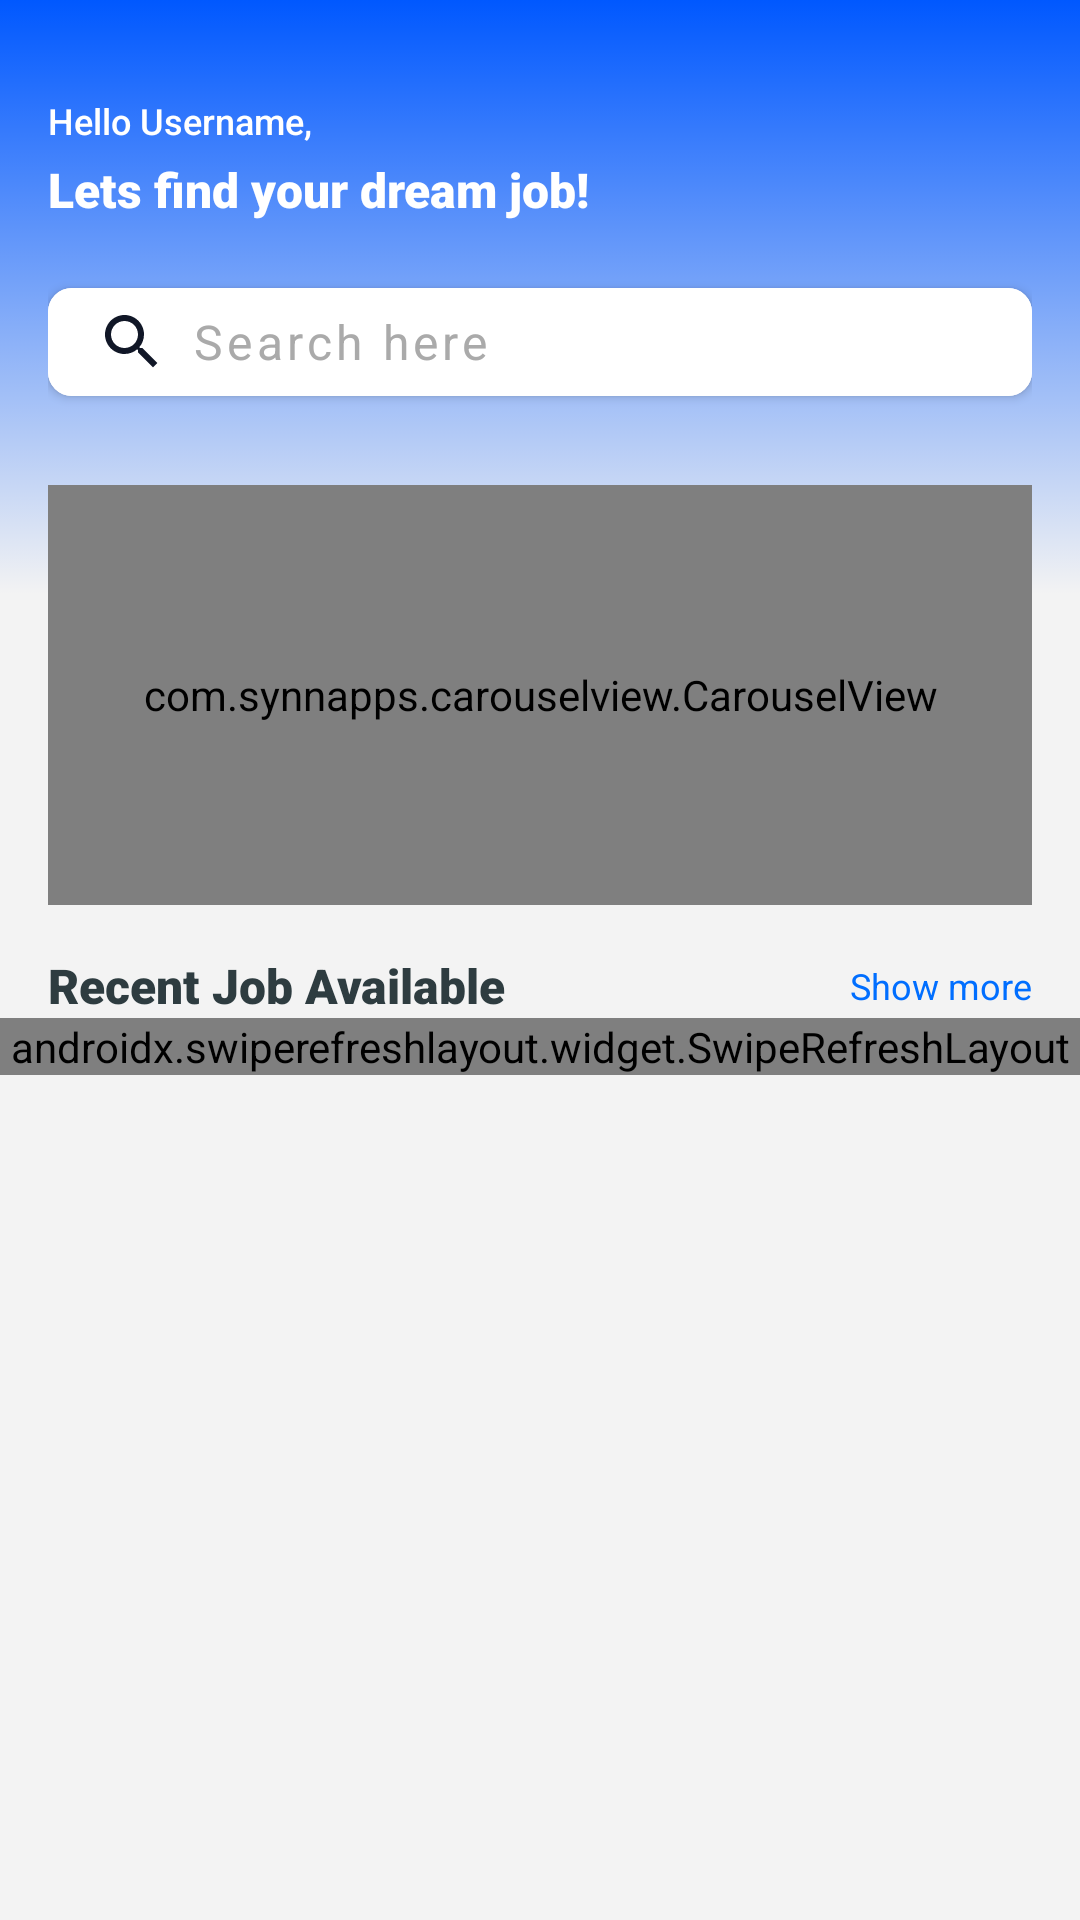

This screen was rendered from an Android layout file. Write that file and the resources it references.
<!-- AndroidManifest.xml: application theme Theme.ProjectDIA -->
<!-- res/layout/fragment_home.xml -->
<?xml version="1.0" encoding="utf-8"?>
<LinearLayout xmlns:android="http://schemas.android.com/apk/res/android"
    xmlns:app="http://schemas.android.com/apk/res-auto"
    xmlns:tools="http://schemas.android.com/tools"
    android:layout_width="match_parent"
    android:layout_height="match_parent"
    android:background="@color/grey_light"
    android:orientation="vertical"
    tools:context=".fragment.HomeFragment">

    <androidx.constraintlayout.widget.ConstraintLayout
        android:layout_width="match_parent"
        android:layout_height="wrap_content"
        android:orientation="vertical">

        <RelativeLayout
            android:id="@+id/cvGreetings"
            android:layout_width="match_parent"
            android:layout_height="wrap_content"
            android:background="@drawable/bg_header_home"
            android:paddingTop="32dp"
            android:paddingBottom="60dp"
            app:cardCornerRadius="14dp"
            app:layout_constraintTop_toTopOf="parent">

            <androidx.constraintlayout.widget.ConstraintLayout
                android:layout_width="match_parent"
                android:layout_height="wrap_content"
                android:paddingHorizontal="16dp">

                <TextView
                    android:id="@+id/tvHello"
                    android:layout_width="match_parent"
                    android:layout_height="wrap_content"
                    android:fontFamily="sans-serif-medium"
                    android:text="@string/helloUsername"
                    android:textColor="@color/white"
                    android:textSize="12sp"
                    app:layout_constraintStart_toStartOf="parent"
                    app:layout_constraintTop_toTopOf="parent" />

                <TextView
                    android:id="@+id/tvSearchTitle"
                    android:layout_width="match_parent"
                    android:layout_height="wrap_content"
                    android:layout_marginTop="4dp"
                    android:fontFamily="sans-serif-black"
                    android:text="@string/searchTitle"
                    android:textColor="@color/white"
                    android:textSize="16sp"
                    app:layout_constraintStart_toStartOf="parent"
                    app:layout_constraintTop_toBottomOf="@id/tvHello" />

                <com.google.android.material.button.MaterialButton
                    android:id="@+id/btnSearchHome"
                    android:layout_width="match_parent"
                    android:layout_height="48dp"
                    android:layout_marginTop="16dp"
                    android:backgroundTint="@color/white"
                    android:drawableLeft="@drawable/ic_search"
                    android:fontFamily="sans-serif"
                    android:text="@string/searchHere"
                    android:textAlignment="textStart"
                    android:textAllCaps="false"
                    android:textColor="@android:color/darker_gray"
                    android:textSize="16sp"
                    app:cornerRadius="8dp"
                    app:layout_constraintBottom_toBottomOf="parent"
                    app:layout_constraintEnd_toEndOf="parent"
                    app:layout_constraintStart_toStartOf="parent"
                    app:layout_constraintTop_toBottomOf="@id/tvSearchTitle" />

            </androidx.constraintlayout.widget.ConstraintLayout>

        </RelativeLayout>

        <androidx.viewpager2.widget.ViewPager2
            android:id="@+id/vpBanner"
            android:layout_width="match_parent"
            android:layout_height="140dp"
            android:paddingHorizontal="16dp"
            app:layout_constraintBottom_toBottomOf="parent"
            app:layout_constraintTop_toTopOf="parent"/>

        <com.synnapps.carouselview.CarouselView
            android:id="@+id/selvBanner"
            android:layout_width="match_parent"
            android:layout_height="140dp"
            android:layout_marginHorizontal="16dp"
            app:autoPlay="false"
            app:layout_constraintBottom_toBottomOf="parent"
            app:layout_constraintTop_toTopOf="parent"
            app:layout_constraintVertical_bias="0.239"
            app:radius="4dp"
            tools:layout_editor_absoluteX="16dp"
            android:layout_marginTop="150dp"/>

        <RelativeLayout
            android:id="@+id/llRecentJobTitle"
            android:layout_width="match_parent"
            android:layout_height="wrap_content"
            android:layout_marginTop="16dp"
            android:orientation="horizontal"
            android:paddingHorizontal="16dp"
            app:layout_constraintStart_toStartOf="parent"
            app:layout_constraintTop_toBottomOf="@id/selvBanner">

            <TextView
                android:id="@+id/tvJobList"
                android:layout_width="wrap_content"
                android:layout_height="wrap_content"
                android:fontFamily="sans-serif-black"
                android:text="@string/JobListTitle"
                android:textColor="@color/dark_black"
                android:textSize="16sp" />

            <TextView
                android:id="@+id/tvShowMore"
                android:layout_width="wrap_content"
                android:layout_height="wrap_content"
                android:layout_alignParentEnd="true"
                android:layout_centerVertical="true"
                android:fontFamily="sans-serif"
                android:paddingStart="147dp"
                android:paddingEnd="0dp"
                android:text="@string/Show"
                android:textColor="@color/medium_blue"
                android:textSize="12sp" />

        </RelativeLayout>

    </androidx.constraintlayout.widget.ConstraintLayout>


    <LinearLayout
        android:layout_width="match_parent"
        android:layout_height="match_parent"
        android:orientation="vertical">

        <androidx.swiperefreshlayout.widget.SwipeRefreshLayout
            android:id="@+id/swipeToRefresh"
            android:layout_width="match_parent"
            android:layout_height="wrap_content">

            <ScrollView
                android:layout_width="match_parent"
                android:layout_height="match_parent"
                android:clipToPadding="false"
                android:orientation="vertical"
                android:scrollbars="none">

                <androidx.constraintlayout.widget.ConstraintLayout
                    android:layout_width="match_parent"
                    android:layout_height="wrap_content"
                    android:orientation="vertical">

                    <androidx.recyclerview.widget.RecyclerView
                        android:id="@+id/rvListJob"
                        android:layout_width="match_parent"
                        android:layout_height="wrap_content"
                        android:layout_marginTop="2dp"
                        android:paddingHorizontal="16dp"
                        app:layout_constraintTop_toTopOf="parent"
                        tools:itemCount="5"
                        tools:listitem="@layout/card_job" />

                    <ProgressBar
                        android:id="@+id/pbHome"
                        style="?attr/progressBarStyle"
                        android:layout_width="match_parent"
                        android:layout_height="48dp"
                        android:layout_gravity="center"
                        app:layout_constraintBottom_toBottomOf="parent"
                        app:layout_constraintTop_toTopOf="parent" />

                </androidx.constraintlayout.widget.ConstraintLayout>

            </ScrollView>

        </androidx.swiperefreshlayout.widget.SwipeRefreshLayout>

    </LinearLayout>

</LinearLayout>
<!-- res/layout/card_job.xml (included above) -->
<?xml version="1.0" encoding="utf-8"?>
<androidx.cardview.widget.CardView xmlns:android="http://schemas.android.com/apk/res/android"
    xmlns:app="http://schemas.android.com/apk/res-auto"
    android:id="@+id/cvJob"
    android:layout_width="match_parent"
    android:layout_height="wrap_content"
    android:layout_marginVertical="8dp"
    android:orientation="horizontal"
    android:layout_marginHorizontal="1dp"
    android:outlineSpotShadowColor="@color/blue_primary"
    android:paddingHorizontal="16dp"
    app:cardBackgroundColor="@color/white"
    app:cardCornerRadius="16dp"
    app:cardElevation="3dp"
    android:clickable="true"
    android:focusable="true"
    android:clipToPadding="false">

    <androidx.constraintlayout.widget.ConstraintLayout
        android:id="@+id/clCardList"
        android:layout_width="match_parent"
        android:layout_height="wrap_content"
        android:padding="12dp"
        android:background="?attr/selectableItemBackground">

        <ImageView
            android:id="@+id/ivJob"
            android:layout_width="40dp"
            android:layout_height="40dp"
            android:src="@drawable/ic_placeholder_list"
            app:layout_constraintLeft_toLeftOf="parent"
            app:layout_constraintTop_toTopOf="parent" />

        <TextView
            android:id="@+id/tvJobPosition"
            android:layout_width="wrap_content"
            android:layout_height="wrap_content"
            android:layout_marginStart="16dp"
            android:fontFamily="sans-serif"
            android:textColor="@color/dark_black"
            android:textSize="16sp"
            android:textStyle="bold"
            android:text="Job Position"
            app:layout_constraintLeft_toRightOf="@id/ivJob"
            app:layout_constraintTop_toTopOf="parent" />

        <TextView
            android:id="@+id/tvCompanyName"
            android:layout_width="wrap_content"
            android:layout_height="wrap_content"
            android:layout_marginStart="16dp"
            android:textSize="12sp"
            android:fontFamily="sans-serif"
            app:layout_constraintLeft_toRightOf="@id/ivJob"
            app:layout_constraintTop_toBottomOf="@id/tvJobPosition"
            android:text="Campany Name"/>

        <TextView
            android:id="@+id/tvLocation"
            android:layout_width="wrap_content"
            android:layout_height="wrap_content"
            android:layout_marginStart="16dp"
            android:paddingEnd="120dp"
            android:text="Location"
            android:textSize="10sp"
            android:textColor="@color/dark_black"
            app:layout_constraintEnd_toStartOf="@id/tvPostDate"
            app:layout_constraintHorizontal_bias="0.031"
            app:layout_constraintStart_toEndOf="@id/ivJob"
            app:layout_constraintTop_toBottomOf="@id/tvCompanyName" />

        <TextView
            android:id="@+id/tvPostDate"
            android:layout_width="wrap_content"
            android:layout_height="wrap_content"
            android:fontFamily="sans-serif"
            android:gravity="center"
            android:textSize="12sp"
            app:layout_constraintBottom_toBottomOf="parent"
            app:layout_constraintEnd_toEndOf="parent"
            app:layout_constraintTop_toTopOf="parent"
            android:text="date"/>

    </androidx.constraintlayout.widget.ConstraintLayout>

</androidx.cardview.widget.CardView>
<!-- resources referenced by this layout -->
<resources>
  <color name="blue_primary">#060684</color>
  <color name="dark_black">#2E3C40</color>
  <color name="grey_light">#F3F3F3</color>
  <color name="medium_blue">#006EFF</color>
  <color name="white">#FFFFFFFF</color>
  <!-- drawable bg_header_home (drawable) -->
  <?xml version="1.0" encoding="utf-8"?>
  <selector xmlns:android="http://schemas.android.com/apk/res/android">
      <item>
          <shape>
              <gradient
                  android:angle="270"
                  android:startColor="@color/primary_dark"
                  android:endColor="@color/primary_lightAlpha"
                  android:type="linear" />
          </shape>
      </item>
  </selector>
  <!-- drawable ic_placeholder_list (drawable) -->
  <vector android:height="24dp" android:tint="@color/grey"
      android:viewportHeight="24" android:viewportWidth="24"
      android:width="24dp" xmlns:android="http://schemas.android.com/apk/res/android">
      <path android:fillColor="@android:color/white" android:pathData="M21,19V5c0,-1.1 -0.9,-2 -2,-2H5c-1.1,0 -2,0.9 -2,2v14c0,1.1 0.9,2 2,2h14c1.1,0 2,-0.9 2,-2zM8.5,13.5l2.5,3.01L14.5,12l4.5,6H5l3.5,-4.5z"/>
  </vector>
  <!-- drawable ic_search (drawable) -->
  <vector android:height="24dp" android:tint="#111727"
      android:viewportHeight="24" android:viewportWidth="24"
      android:width="24dp" xmlns:android="http://schemas.android.com/apk/res/android">
      <path android:fillColor="@android:color/white" android:pathData="M15.5,14h-0.79l-0.28,-0.27C15.41,12.59 16,11.11 16,9.5 16,5.91 13.09,3 9.5,3S3,5.91 3,9.5 5.91,16 9.5,16c1.61,0 3.09,-0.59 4.23,-1.57l0.27,0.28v0.79l5,4.99L20.49,19l-4.99,-5zM9.5,14C7.01,14 5,11.99 5,9.5S7.01,5 9.5,5 14,7.01 14,9.5 11.99,14 9.5,14z"/>
  </vector>
  <string name="JobListTitle">Recent Job Available</string>
  <string name="Show">Show more</string>
  <string name="helloUsername">Hello Username,</string>
  <string name="searchHere">Search here</string>
  <string name="searchTitle">Lets find your dream job!</string>
  <style name="Theme.ProjectDIA" parent="Theme.MaterialComponents.DayNight.NoActionBar">
          
          <item name="colorPrimary">@color/primary_dark</item>
          <item name="colorPrimaryVariant">@color/purple_700</item>
          <item name="colorOnPrimary">@color/grey_light</item>
          
          <item name="colorSecondary">@color/medium_blue</item>
          <item name="colorSecondaryVariant">@color/teal_700</item>
          <item name="colorOnSecondary">@color/grey_light</item>
          
          <item name="android:statusBarColor" tools:targetApi="l">?attr/colorPrimary</item>
          
          <item name="bottomSheetDialogTheme">@style/ThemeOverlay.App.BottomSheetDialog</item>
          
      </style>
  <color name="primary_dark">#0058FF</color>
  <color name="grey">#E5E5E5</color>
  <color name="purple_700">#FF3700B3</color>
  <color name="teal_700">#FF018786</color>
  <style name="ThemeOverlay.App.BottomSheetDialog" parent="ThemeOverlay.MaterialComponents.BottomSheetDialog">
          <item name="bottomSheetStyle">@style/ModalBottomSheetDialog</item>
      </style>
  <style name="ModalBottomSheetDialog" parent="Widget.MaterialComponents.BottomSheet.Modal">
          <item name="android:windowBackground">@android:color/transparent</item>
          <item name="shapeAppearance">@style/ShapeAppearance.App.LargeComponent</item>
          <item name="layout_behavior">@string/bottom_sheet_behavior</item>
          <item name="behavior_halfExpandedRatio">0.5</item>
      </style>
  <style name="ShapeAppearance.App.LargeComponent" parent="ShapeAppearance.MaterialComponents.LargeComponent">
          <item name="cornerFamily">rounded</item>
          <item name="cornerSize">36dp</item>
      </style>
</resources>
